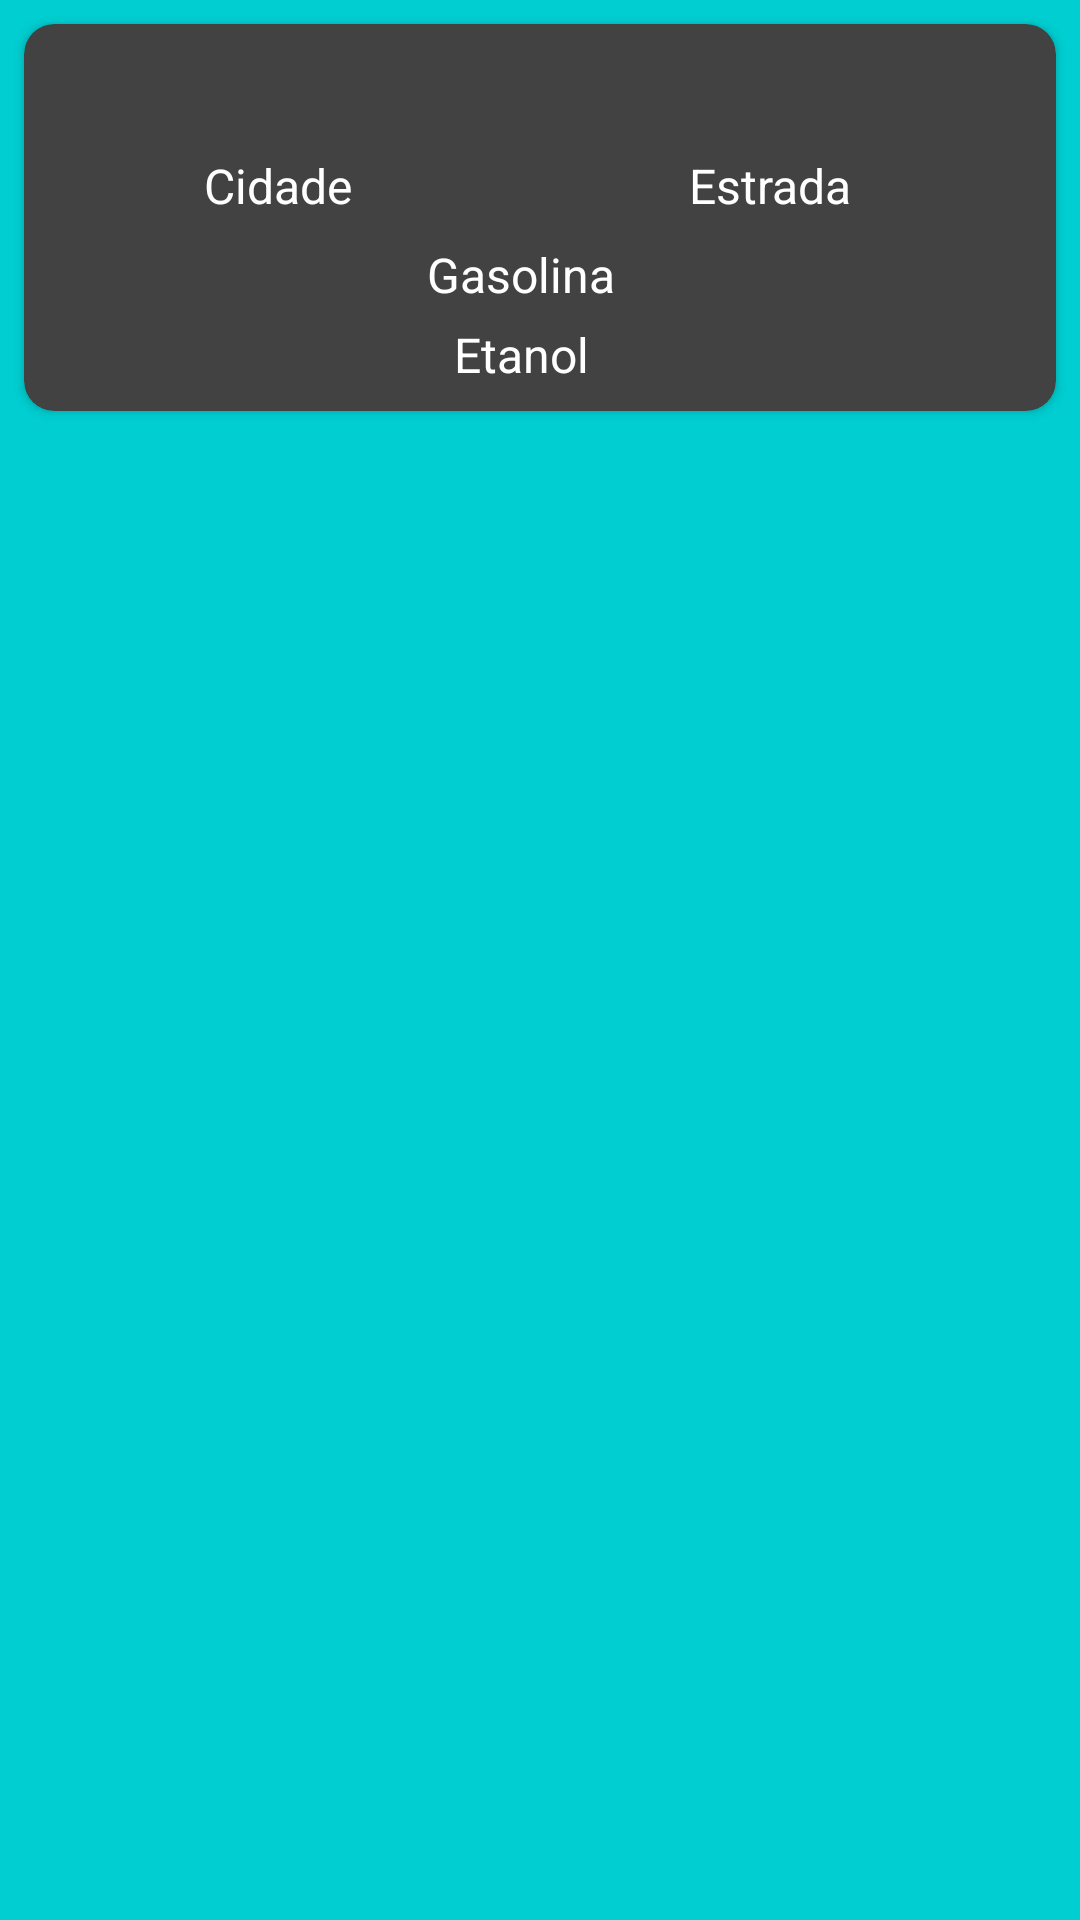

The Android layout XML behind this screen, and the referenced resources:
<!-- AndroidManifest.xml: application theme Theme.AppCompat.NoActionBar -->
<!-- res/layout/activity_carro.xml -->
<?xml version="1.0" encoding="utf-8"?>
<android.support.constraint.ConstraintLayout xmlns:android="http://schemas.android.com/apk/res/android"
    xmlns:app="http://schemas.android.com/apk/res-auto"
    xmlns:tools="http://schemas.android.com/tools"
    android:layout_width="match_parent"
    android:layout_height="match_parent"
    android:background="@color/background"
    tools:context=".activities.CarroActivity">

    <android.support.v7.widget.CardView
        android:id="@+id/item_carro_cardview"
        android:layout_width="0dp"
        android:layout_height="wrap_content"
        android:layout_margin="8dp"
        app:cardCornerRadius="10dp"
        app:layout_constraintBottom_toBottomOf="parent"
        app:layout_constraintEnd_toEndOf="parent"
        app:layout_constraintStart_toStartOf="parent"
        app:layout_constraintTop_toTopOf="parent"
        app:layout_constraintVertical_bias="0.0">

        <android.support.constraint.ConstraintLayout
            android:layout_width="match_parent"
            android:layout_height="match_parent">

            <TextView
                android:id="@+id/item_carro_apelido"
                android:layout_width="0dp"
                android:layout_height="wrap_content"
                android:layout_marginEnd="8dp"
                android:layout_marginStart="8dp"
                android:layout_marginTop="8dp"
                android:textColor="@color/white"
                android:textSize="20sp"
                app:layout_constraintEnd_toEndOf="parent"
                app:layout_constraintStart_toStartOf="parent"
                app:layout_constraintTop_toTopOf="parent"
                tools:text="@sample/carros.json/carros/apelido" />

            <TextView
                android:id="@+id/item_carro_texto_cidade"
                android:layout_width="wrap_content"
                android:layout_height="wrap_content"
                android:layout_marginStart="60dp"
                android:layout_marginTop="8dp"
                android:text="Cidade"
                android:textColor="@color/white"
                android:textSize="16sp"
                app:layout_constraintStart_toStartOf="parent"
                app:layout_constraintTop_toBottomOf="@+id/item_carro_apelido" />

            <TextView
                android:id="@+id/item_carro_rendimento_gasolina_cidade"
                android:layout_width="wrap_content"
                android:layout_height="wrap_content"
                android:layout_marginEnd="8dp"
                android:layout_marginStart="8dp"
                android:layout_marginTop="8dp"
                android:text="Gasolina"
                android:textColor="@color/white"
                android:textSize="16sp"
                app:layout_constraintEnd_toStartOf="@+id/item_carro_texto_estrada"
                app:layout_constraintStart_toEndOf="@+id/item_carro_texto_cidade"
                app:layout_constraintTop_toBottomOf="@+id/item_carro_texto_cidade" />

            <TextView
                android:id="@+id/item_carro_texto_estrada"
                android:layout_width="wrap_content"
                android:layout_height="wrap_content"
                android:layout_marginEnd="60dp"
                android:text="Estrada"
                android:textColor="@color/white"
                android:textSize="16sp"
                app:layout_constraintEnd_toEndOf="@+id/item_carro_apelido"
                app:layout_constraintTop_toTopOf="@+id/item_carro_texto_cidade" />

            <TextView
                android:id="@+id/item_carro_rendimento_etanol_estrada"
                android:layout_width="wrap_content"
                android:layout_height="wrap_content"
                android:layout_marginBottom="8dp"
                android:layout_marginEnd="8dp"
                android:layout_marginStart="8dp"
                android:layout_marginTop="5dp"
                android:text="Etanol"
                android:textColor="@color/white"
                android:textSize="16sp"
                app:layout_constraintBottom_toBottomOf="parent"
                app:layout_constraintEnd_toEndOf="@+id/item_carro_rendimento_gasolina_cidade"
                app:layout_constraintStart_toStartOf="@+id/item_carro_rendimento_gasolina_cidade"
                app:layout_constraintTop_toBottomOf="@+id/item_carro_rendimento_gasolina_cidade" />

            <TextView
                android:id="@+id/item_texto_gasolina_cidade"
                android:layout_width="wrap_content"
                android:layout_height="wrap_content"
                android:layout_marginEnd="8dp"
                app:layout_constraintBottom_toBottomOf="@+id/item_carro_rendimento_gasolina_cidade"
                app:layout_constraintEnd_toEndOf="@+id/item_carro_texto_cidade"
                app:layout_constraintStart_toStartOf="@+id/item_carro_texto_cidade"
                app:layout_constraintTop_toTopOf="@+id/item_carro_rendimento_gasolina_cidade"
                tools:text="@sample/carros.json/carros/gasolinaCidade" />

            <TextView
                android:id="@+id/item_carro_etanol_cidade"
                android:layout_width="wrap_content"
                android:layout_height="wrap_content"
                tools:text="@sample/carros.json/carros/etanolCidade"
                app:layout_constraintBottom_toBottomOf="@+id/item_carro_rendimento_etanol_estrada"
                app:layout_constraintStart_toStartOf="@+id/item_texto_gasolina_cidade"
                app:layout_constraintTop_toTopOf="@+id/item_carro_rendimento_etanol_estrada" />

            <TextView
                android:id="@+id/item_carro_gasolina_estrada"
                android:layout_width="wrap_content"
                android:layout_height="wrap_content"
                android:layout_marginStart="8dp"
                app:layout_constraintBottom_toBottomOf="@+id/item_carro_rendimento_gasolina_cidade"
                app:layout_constraintEnd_toEndOf="@+id/item_carro_texto_estrada"
                app:layout_constraintStart_toStartOf="@+id/item_carro_texto_estrada"
                app:layout_constraintTop_toTopOf="@+id/item_carro_rendimento_gasolina_cidade"
                tools:text="@sample/carros.json/carros/gasolinaEstrada" />

            <TextView
                android:id="@+id/item_carro_etanol_estrada"
                android:layout_width="wrap_content"
                android:layout_height="wrap_content"
                tools:text="@sample/carros.json/carros/etanolEstrada"
                app:layout_constraintBottom_toBottomOf="@+id/item_carro_rendimento_etanol_estrada"
                app:layout_constraintEnd_toEndOf="@+id/item_carro_gasolina_estrada"
                app:layout_constraintTop_toTopOf="@+id/item_carro_rendimento_etanol_estrada" />

        </android.support.constraint.ConstraintLayout>
    </android.support.v7.widget.CardView>
</android.support.constraint.ConstraintLayout>
<!-- resources referenced by this layout -->
<resources>
  <color name="background">#00CED1</color>
  <color name="white">#FFFFFF</color>
</resources>
